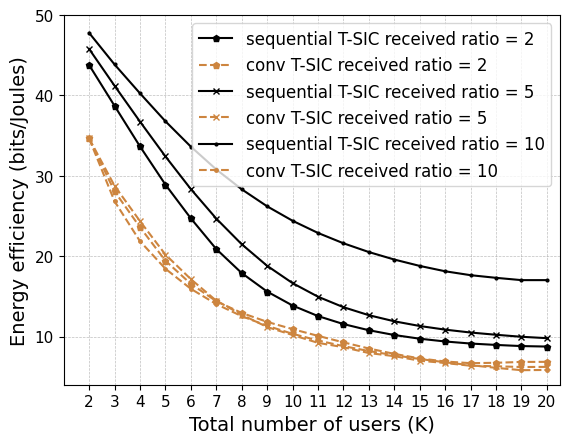

Write Python code to recreate this figure.
import matplotlib.pyplot as plt
import numpy as np

from matplotlib import rc
from matplotlib.ticker import AutoMinorLocator
import matplotlib.font_manager as font_manager

rc('mathtext', default='regular')

#priority: 4

time = (2,3,4,5,6,7,8,9,10,11,12,13,14,15,16,17,18,19,20)
conv1= (34.6519,
26.84,
21.8665,
18.4377,
15.9362,
14.0327,
12.5368,
11.3306,
10.3377,
9.5063,
8.8,
8.1926,
7.6648,
7.2019,
6.7927,
6.4283,
6.1018,
5.8075,
5.841)

proposed1 = (47.7924,
   43.8652,
   40.2693,
   36.7923,
   33.6317,
   30.7954,
   28.3236,
   26.2035,
   24.4063,
   22.8882,
   21.6032,
   20.5103,
   19.5788,
   18.7857,
   18.1178,
   17.6323,
   17.3032,
   17.0178,
   17.0175,
)


conv2=(34.6519,
28.7658,
24.3633,
20.1995,
17.139,
14.4567,
12.7165,
11.1828,
10.1837,
9.2114,
8.6664,
7.9426,
7.5534,
6.9893,
6.7006,
6.3585,
6.2982,
6.2038,
6.221)

prop2=(45.7924,
   41.2150,
   36.7521,
   32.4199,
   28.3483,
   24.6779,
   21.4829,
   18.8007,
   16.6441,
   14.9518,
   13.6480,
   12.6523,
   11.8924,
   11.3076,
   10.8549,
   10.4960,
   10.2176,
    9.9665,
    9.7955)

conv3 = (34.6519,
   28.0677,
   23.6094,
   19.4341,
   16.5526,
   14.3944,
   12.9377,
   11.8237,
   10.9200,
   10.0819,
    9.2739,
    8.5077,
    7.8390,
    7.2738,
    6.8909,
    6.6819,
    6.7315,
    6.8363,
    6.8464)

prop3 = (43.7924,
   38.7125,
   33.6635,
   28.9108,
   24.7056,
   20.8858,
   17.8962,
   15.5923,
   13.8556,
   12.5444,
   11.5482,
   10.7806,
   10.1856,
    9.7262,
    9.3806,
    9.1254,
    8.9524,
    8.8097,
    8.7500
)

f, ax1 = plt.subplots()
#ax1.set_yscale('log')
ax1.grid(color='gray', alpha=0.5, linestyle='dashed', linewidth=0.5)

#legend
lns5 = ax1.plot(time, prop3, color="black",marker="p", markersize=5, label=r'sequential T-SIC received ratio = 2')
lns6= ax1.plot(time, conv3,color="peru",marker="p",linestyle='dashed', markersize=5,  label=r'conv T-SIC received ratio = 2')
lns7 = ax1.plot(time, prop2, color="black",marker="x", markersize=5, label=r'sequential T-SIC received ratio = 5')
lns8= ax1.plot(time, conv2,color="peru",marker="x",linestyle='dashed', markersize=5,  label=r'conv T-SIC received ratio = 5')
lns1 = ax1.plot(time, proposed1, color="black",marker=".", markersize=4, label=r'sequential T-SIC received ratio = 10')
lns2 = ax1.plot(time, conv1,color="peru",marker=".",linestyle='dashed', markersize=5,  label=r'conv T-SIC received ratio = 10' )

lns = lns1
      #+lns2
labs = [l.get_label() for l in lns]

ax1.legend(loc=2, fontsize=10)

font = font_manager.FontProperties(family='Arial', style='normal', size=12)
ax1.legend(prop=font)

d = .015  # how big to make the diagonal lines in axes coordinates
ax1.set_xticks(time)
for tick in ax1.get_xticklabels():
    tick.set_fontname("Arial")
for tick in ax1.get_yticklabels():
    tick.set_fontname("Arial")
ax1.set_ylim(4,50)  # most of the data
ax1.set_xlim(1, 20.5)  # most of the data
ax1.tick_params(axis='both', which='major', labelsize=11)
#plt.text(1.5,200.0,'# emergency devices: 340',fontsize=13,fontname="Arial")
#plt.text(1.5,205.0,'emergency duration: 30 mins',fontsize=13,fontname="Arial")
plt.xlabel(r"Total number of users (K)",fontname="Arial",fontsize=14)
plt.ylabel(r"Energy efficiency (bits/Joules)",fontname="Arial",fontsize=14)
plt.show()
